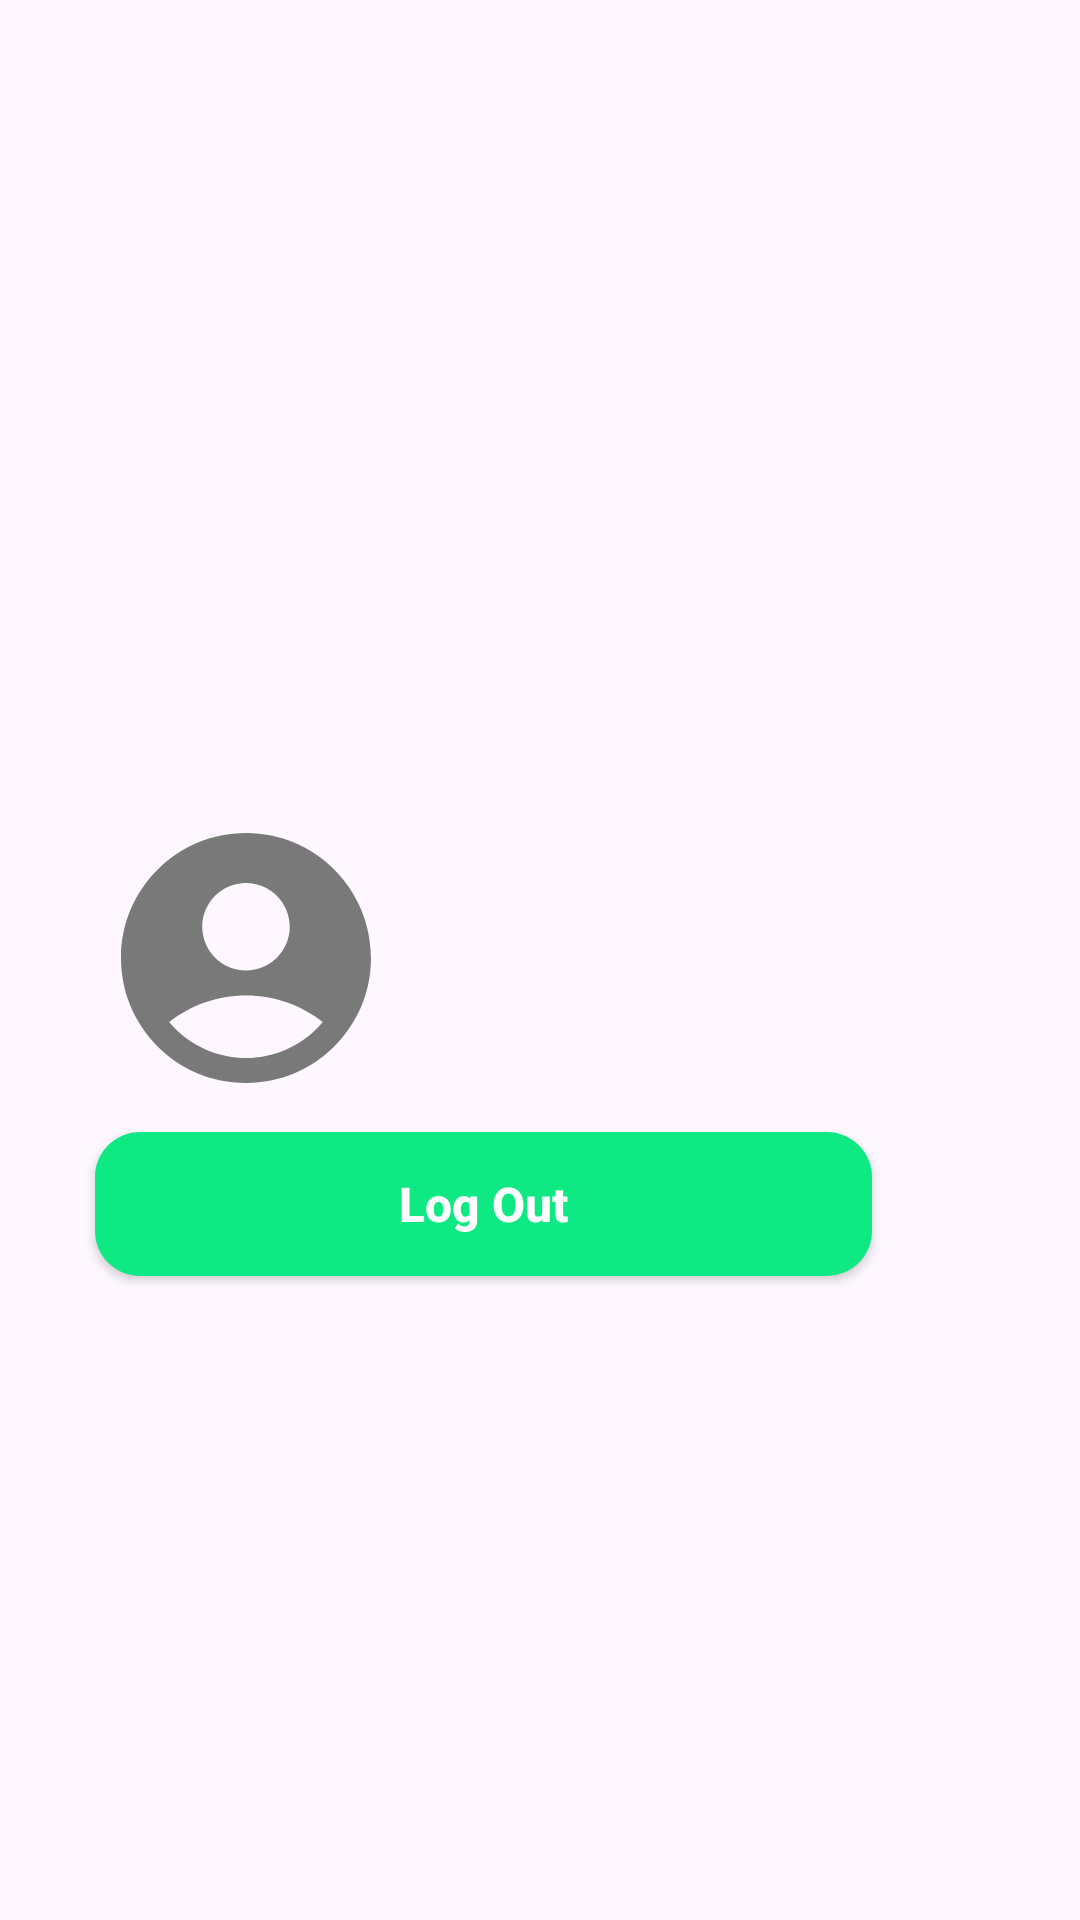

Reconstruct the res/layout file that produces this screen, plus the resources it refers to.
<!-- AndroidManifest.xml: application theme Theme.WildNest -->
<!-- res/layout/activity_account_screen.xml -->
<?xml version="1.0" encoding="utf-8"?>
<androidx.constraintlayout.widget.ConstraintLayout
    xmlns:android="http://schemas.android.com/apk/res/android"
    xmlns:app="http://schemas.android.com/apk/res-auto"
    xmlns:tools="http://schemas.android.com/tools"
    android:layout_width="match_parent"
    android:layout_height="match_parent"
    tools:context=".AccountScreen">


    <ImageView
        android:id="@+id/imageView"
        android:layout_width="100dp"
        android:layout_height="100dp"
        android:layout_marginStart="32dp"
        android:src="@drawable/account"
        app:layout_constraintBottom_toBottomOf="parent"
        app:layout_constraintStart_toStartOf="parent"
        app:layout_constraintTop_toTopOf="parent"
        app:layout_constraintVertical_bias="0.499"
        tools:ignore="ContentDescription" />

    <TextView
        android:id="@+id/txtName"
        android:layout_width="wrap_content"
        android:layout_height="wrap_content"
        android:layout_marginStart="5dp"
        android:layout_marginTop="340dp"
        tools:text="Name"
        android:textColor="@color/black"
        android:textSize="14sp"

        app:layout_constraintEnd_toEndOf="parent"
        app:layout_constraintHorizontal_bias="0.0"
        app:layout_constraintStart_toEndOf="@+id/imageView"
        app:layout_constraintTop_toTopOf="parent" />

    <TextView
        android:layout_width="wrap_content"
        android:layout_height="wrap_content"
        android:layout_marginStart="5dp"
        android:id="@+id/txtEmail"
        android:textSize="14sp"
        android:textColor="@color/black"
        app:layout_constraintBottom_toBottomOf="parent"
        app:layout_constraintEnd_toEndOf="parent"
        app:layout_constraintHorizontal_bias="0.0"
        android:layout_marginTop="2dp"
        app:layout_constraintStart_toEndOf="@+id/imageView"
        app:layout_constraintTop_toBottomOf="@+id/txtName"
        app:layout_constraintVertical_bias="0.0"
        tools:text="Email"/>

    <androidx.appcompat.widget.AppCompatButton
        android:id="@+id/btnLogout"
        android:layout_width="259dp"
        android:layout_height="48dp"
        android:layout_marginTop="8dp"
        android:background="@drawable/button_style_2"
        android:text="@string/log_out"
        android:textAllCaps="false"
        android:textColor="@color/white"
        android:textSize="16sp"
        android:textStyle="bold"
        app:layout_constraintEnd_toEndOf="parent"
        app:layout_constraintHorizontal_bias="0.315"
        app:layout_constraintStart_toStartOf="parent"
        app:layout_constraintTop_toBottomOf="@+id/imageView"
        tools:ignore="SpeakableTextPresentCheck" />

</androidx.constraintlayout.widget.ConstraintLayout>
<!-- resources referenced by this layout -->
<resources>
  <color name="black">#FF000000</color>
  <color name="white">#FFFFFFFF</color>
  <!-- drawable account (drawable) -->
  <vector android:height="24dp" android:tint="#797979"
      android:viewportHeight="24" android:viewportWidth="24"
      android:width="24dp" xmlns:android="http://schemas.android.com/apk/res/android">
      <path android:fillColor="@android:color/white" android:pathData="M12,2C6.48,2 2,6.48 2,12s4.48,10 10,10s10,-4.48 10,-10S17.52,2 12,2zM12,6c1.93,0 3.5,1.57 3.5,3.5S13.93,13 12,13s-3.5,-1.57 -3.5,-3.5S10.07,6 12,6zM12,20c-2.03,0 -4.43,-0.82 -6.14,-2.88C7.55,15.8 9.68,15 12,15s4.45,0.8 6.14,2.12C16.43,19.18 14.03,20 12,20z"/>
  </vector>
  <!-- drawable button_style_2 (drawable) -->
  <?xml version="1.0" encoding="utf-8"?>
  <shape xmlns:android="http://schemas.android.com/apk/res/android">
      <solid android:color="@color/teal"/>
      <corners android:radius="15dp"/>
  </shape>
  <string name="log_out">Log Out</string>
  <style name="Theme.WildNest" parent="Base.Theme.WildNest" />
  <color name="teal">#FF0FE983</color>
  <style name="Base.Theme.WildNest" parent="Theme.Material3.DayNight.NoActionBar">
          
          
      </style>
</resources>
